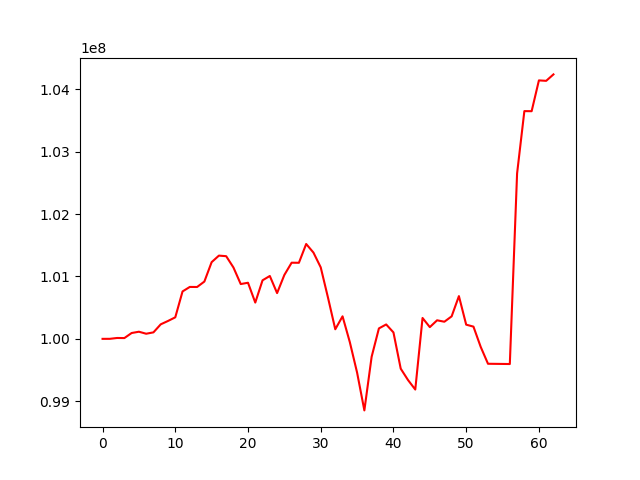

Values plotted in this chart, from the file beside it:
, 0
0, 100000000
1, 100000392
2, 100014024
3, 100012448
4, 100093601
5, 100114319
6, 100082078
7, 100104142
8, 100232936
9, 100286844
10, 100345174
11, 100760379
12, 100832589
13, 100831513
14, 100918607
15, 101229916
16, 101334768
17, 101325617
18, 101144047
19, 100878758
20, 100899668
21, 100581784
22, 100938881
23, 101008198
24, 100733660
25, 101024908
26, 101221072
27, 101219755
28, 101521127
29, 101383177
30, 101146436
31, 100660450
32, 100153700
33, 100361343
34, 99947723
35, 99458860
36, 98852724
37, 99712863
38, 100167507
39, 100230932
40, 100103043
41, 99521760
42, 99339853
43, 99187172
44, 100334773
45, 100188118
46, 100297534
47, 100274580
48, 100360810
49, 100685327
50, 100227581
51, 100195984
52, 99870174
53, 99600479
54, 99599145
55, 99597719
56, 99596257
57, 102652506
58, 103651855
59, 103650468
... 3 more rows
